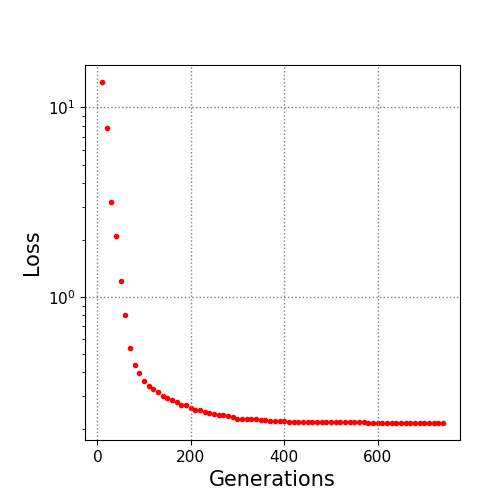

The table this chart was drawn from, first rows:
10.0, 13.616809
20.0, 7.777
30.0, 3.155
40.0, 2.093
50.0, 1.212
60.0, 0.8015
70.0, 0.5387
80.0, 0.4355
90.0, 0.3983
100.0, 0.3586
110.0, 0.3393
120.0, 0.3255
130.0, 0.3141
140.0, 0.299
150.0, 0.2945
160.0, 0.2869
170.0, 0.2799
180.0, 0.2703
190.0, 0.2684
200.0, 0.2585
210.0, 0.2541
220.0, 0.2521
230.0, 0.2481
240.0, 0.2431
250.0, 0.2414
260.0, 0.2397
270.0, 0.2376
280.0, 0.235
290.0, 0.2332
300.0, 0.2284
310.0, 0.2284
320.0, 0.2283
330.0, 0.2274
340.0, 0.2259
350.0, 0.2237
360.0, 0.2235
370.0, 0.223
380.0, 0.2218
390.0, 0.2206
400.0, 0.2206
410.0, 0.2202
420.0, 0.2202
430.0, 0.2202
440.0, 0.2202
450.0, 0.2202
460.0, 0.2202
470.0, 0.2202
480.0, 0.2202
490.0, 0.2202
500.0, 0.2202
510.0, 0.2202
520.0, 0.2202
530.0, 0.2202
540.0, 0.2202
550.0, 0.2191
560.0, 0.2186
570.0, 0.218
580.0, 0.2176
590.0, 0.2176
600.0, 0.2176
610.0, 0.2176
... 13 more rows
